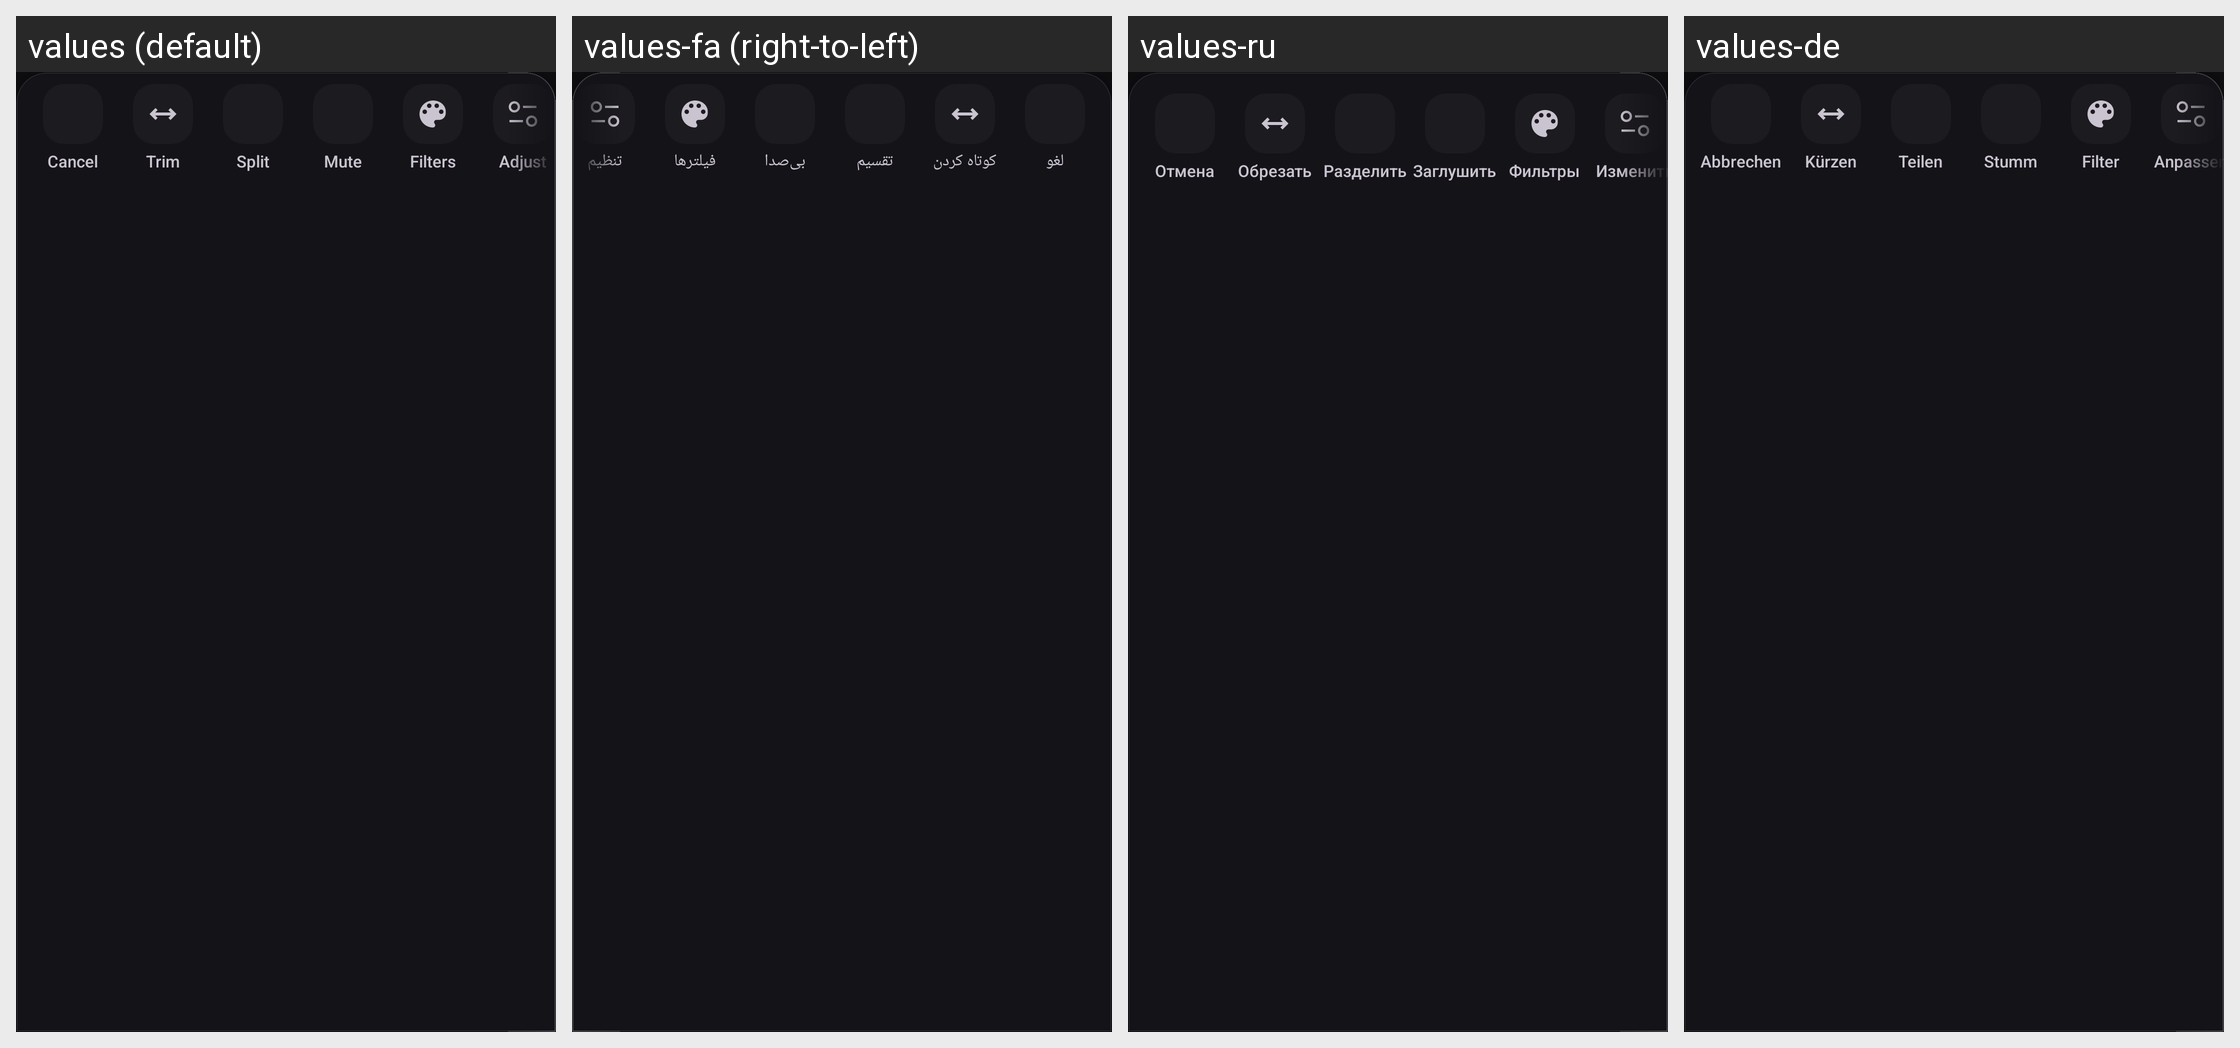

Locale-by-locale string values for the Android screen shown in this grid:
Android screen res/layout/video_editing_toolbar.xml rendered under 4 locales, left to right: values (default), values-fa (right-to-left), values-ru, values-de. Device: Nexus 5 (rendered at 1080×1920; each locale shown at half size, 540×960, under a caption strip naming it); theme AppTheme.
Other locales in the repository, not shown: values-ar, values-cs, values-el, values-es, values-et, values-fr, values-hu, values-in, values-it, values-ko, values-nl, values-pt-rBR, values-ro, values-sk, values-tr, values-uk, values-zh-rCN.
Strings drawn on this screen, with the default value and each locale's value (text and hints the layout hard-codes, and strings that could not be matched under every locale, appear in the picture but are not listed):

cancel
  values: Cancel
  values-fa: لغو
  values-ru: Отмена
  values-de: Abbrechen

trim
  values: Trim
  values-fa: کوتاه کردن
  values-ru: Обрезать
  values-de: Kürzen

split
  values: Split
  values-fa: تقسیم
  values-ru: Разделить
  values-de: Teilen

str_mute
  values: Mute
  values-fa: بی‌صدا
  values-ru: Заглушить
  values-de: Stumm

str_filters
  values: Filters
  values-fa: فیلترها
  values-ru: Фильтры
  values-de: Filter

str_adjust
  values: Adjust
  values-fa: تنظیم
  values-ru: Изменить
  values-de: Anpassen
